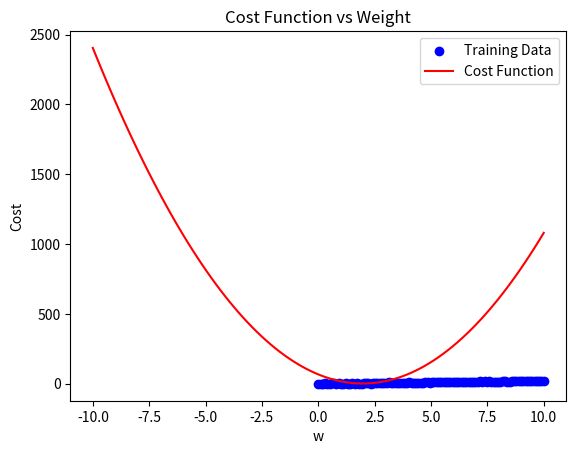

Here is the Python script that generated this plot: (Note: this script raises an exception after producing the figure.)
import numpy as np
import matplotlib.pyplot as plt

# Step 1: Generate random data points
np.random.seed(42)
X_train = np.linspace(0, 10, 100)
y_train = 2 * X_train + np.random.randn(*X_train.shape) * 2  # True slope = 2, b = 0, with random noise

# Plot the training data
plt.scatter(X_train, y_train, color='blue', label='Training Data')
plt.xlabel('X')
plt.ylabel('y')
plt.title('Generated Data Points')
plt.legend()
plt.show()

# Step 2: Define the cost function
def cost_function(w, X, y):
    m = len(y)
    predictions = w * X
    cost = (1 / (2 * m)) * np.sum((predictions - y) ** 2)
    return cost

# Compute cost for different values of w
w_values = np.linspace(-10, 10, 100)
cost_values = [cost_function(w, X_train, y_train) for w in w_values]

# Plot the cost function
plt.plot(w_values, cost_values, color='red', label='Cost Function')
plt.xlabel('w')
plt.ylabel('Cost')
plt.title('Cost Function vs Weight')
plt.legend()
plt.show()

# Step 3: Implement Gradient Descent
def gradient_descent(X, y, alpha, iterations):
    m = len(y)
    w = 0  # Initial weight
    cost_history = []
    
    for i in range(iterations):
        # Calculate predictions and error
        predictions = w * X
        error = predictions - y
        gradient = (1 / m) * np.dot(X, error)  # Gradient of cost w.r.t. w
        w -= alpha * gradient  # Update rule for w
        
        # Compute cost and store in history
        cost = cost_function(w, X, y)
        cost_history.append(cost)
        
        # Visualize the line at every 10% of iterations
        if i % (iterations // 10) == 0:
            plt.scatter(X, y, color='blue', label='Training Data')
            plt.plot(X, w * X, color='red', label=f'Iteration {i}: w = {w:.4f}')
            plt.xlabel('X')
            plt.ylabel('y')
            plt.title(f'Gradient Descent Progress\nIteration {i}, Cost = {cost:.4f}')
            plt.legend()
            plt.show()

    return w, cost_history

# Ask user for learning rate and number of iterations
alpha = float(input("Enter the learning rate (alpha): "))
iterations = int(input("Enter the number of iterations: "))

# Run gradient descent
optimal_w, cost_history = gradient_descent(X_train, y_train, alpha, iterations)

# Step 4: Plot the final regression line
plt.scatter(X_train, y_train, color='blue', label='Training Data')
plt.plot(X_train, optimal_w * X_train, color='green', label=f'Optimal Line: y = {optimal_w:.4f}x')
plt.xlabel('X')
plt.ylabel('y')
plt.title('Final Regression Line')
plt.legend()
plt.show()

print(f"Optimal weight (w) that minimizes the cost function: {optimal_w}")